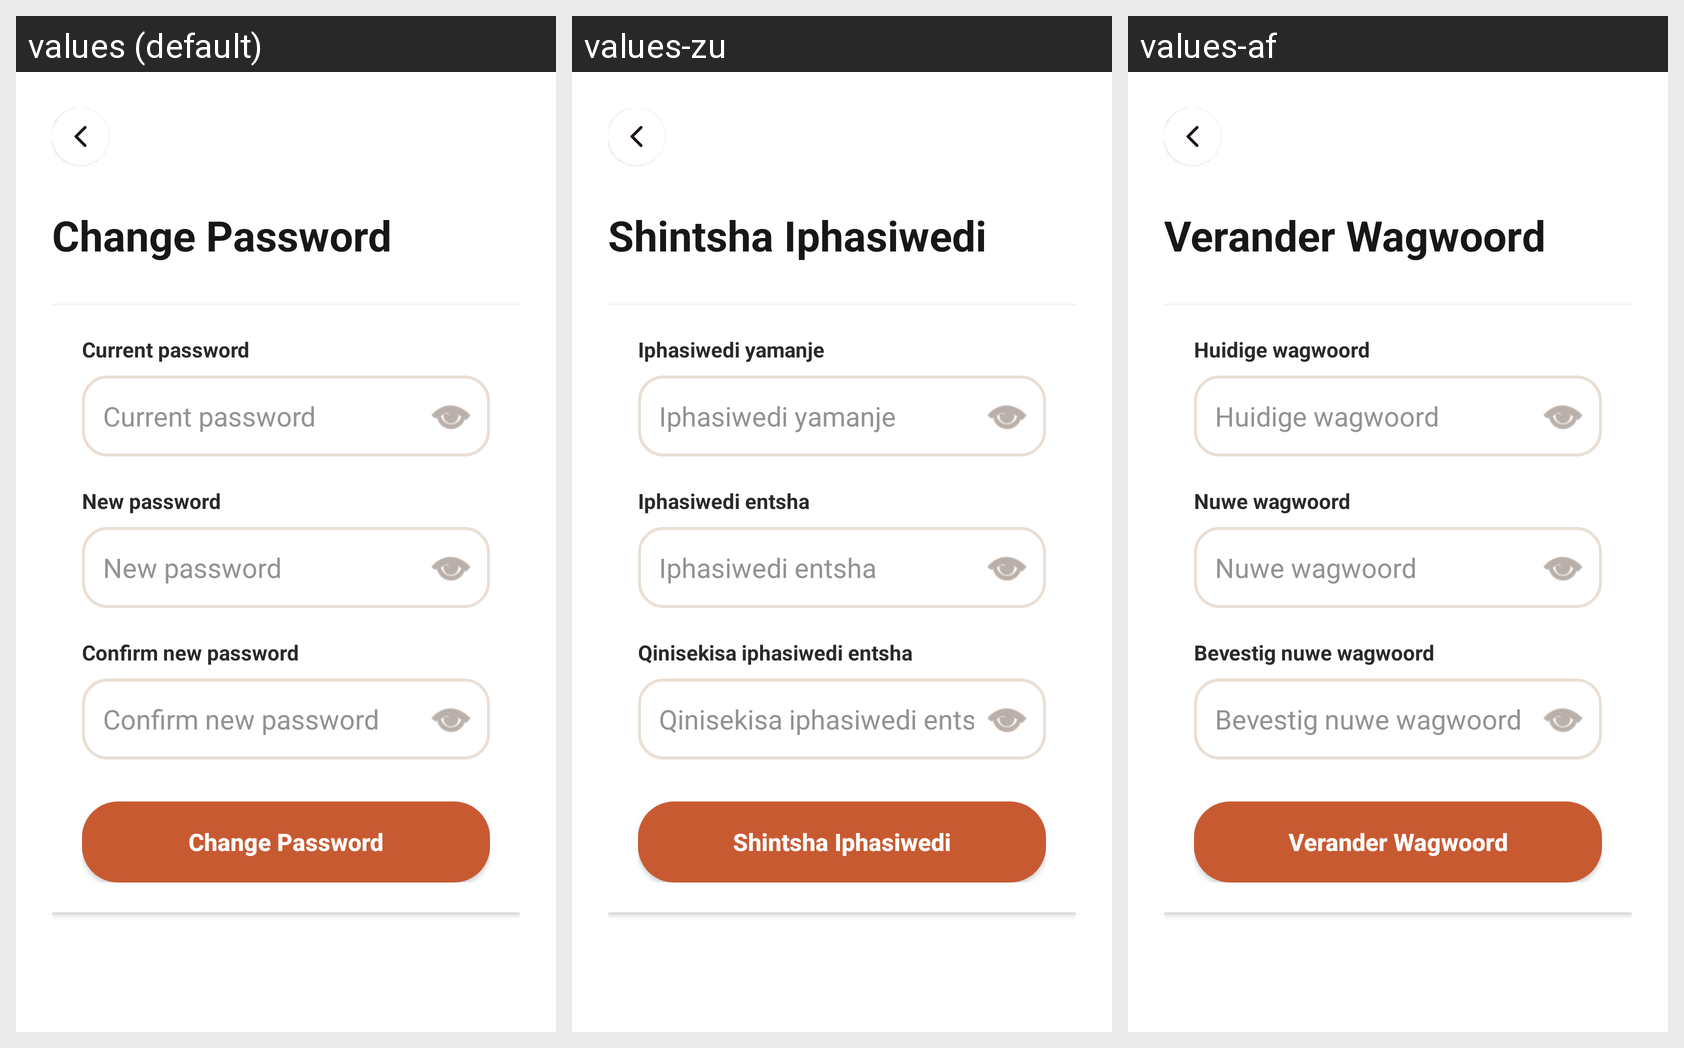

The same Android screen rendered under several of its app's locales, left to right. List the strings drawn on it with the default value and each locale's translation.
Android screen res/layout/activity_change_password.xml rendered under 3 locales, left to right: values (default), values-zu, values-af. Device: Nexus 5 (rendered at 1080×1920; each locale shown at half size, 540×960, under a caption strip naming it); theme Theme.IkhayaAccommodationSeekingApp.
Other locales in the repository, not shown: values-nso, values-st, values-xh.
Strings drawn on this screen, with the default value and each locale's value (text and hints the layout hard-codes, and strings that could not be matched under every locale, appear in the picture but are not listed):

change_password
  values: Change Password
  values-zu: Shintsha Iphasiwedi
  values-af: Verander Wagwoord

current_password
  values: Current password
  values-zu: Iphasiwedi yamanje
  values-af: Huidige wagwoord

new_password
  values: New password
  values-zu: Iphasiwedi entsha
  values-af: Nuwe wagwoord

confirm_new_password
  values: Confirm new password
  values-zu: Qinisekisa iphasiwedi entsha
  values-af: Bevestig nuwe wagwoord
